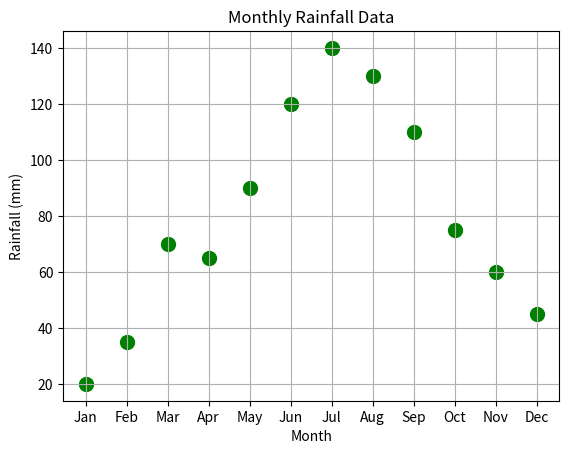

Here is the Python script that generated this plot:
import matplotlib.pyplot as plt
months = ["Jan", "Feb", "Mar", "Apr", "May", "Jun", "Jul", "Aug", "Sep", "Oct", "Nov", "Dec"]
rainfall = [20, 35, 70, 65, 90, 120, 140, 130, 110, 75, 60, 45]
plt.scatter(months, rainfall, marker='o', c='g', s=100)
plt.title('Monthly Rainfall Data')
plt.xlabel('Month')
plt.ylabel('Rainfall (mm)')
plt.grid(True)
plt.show()
